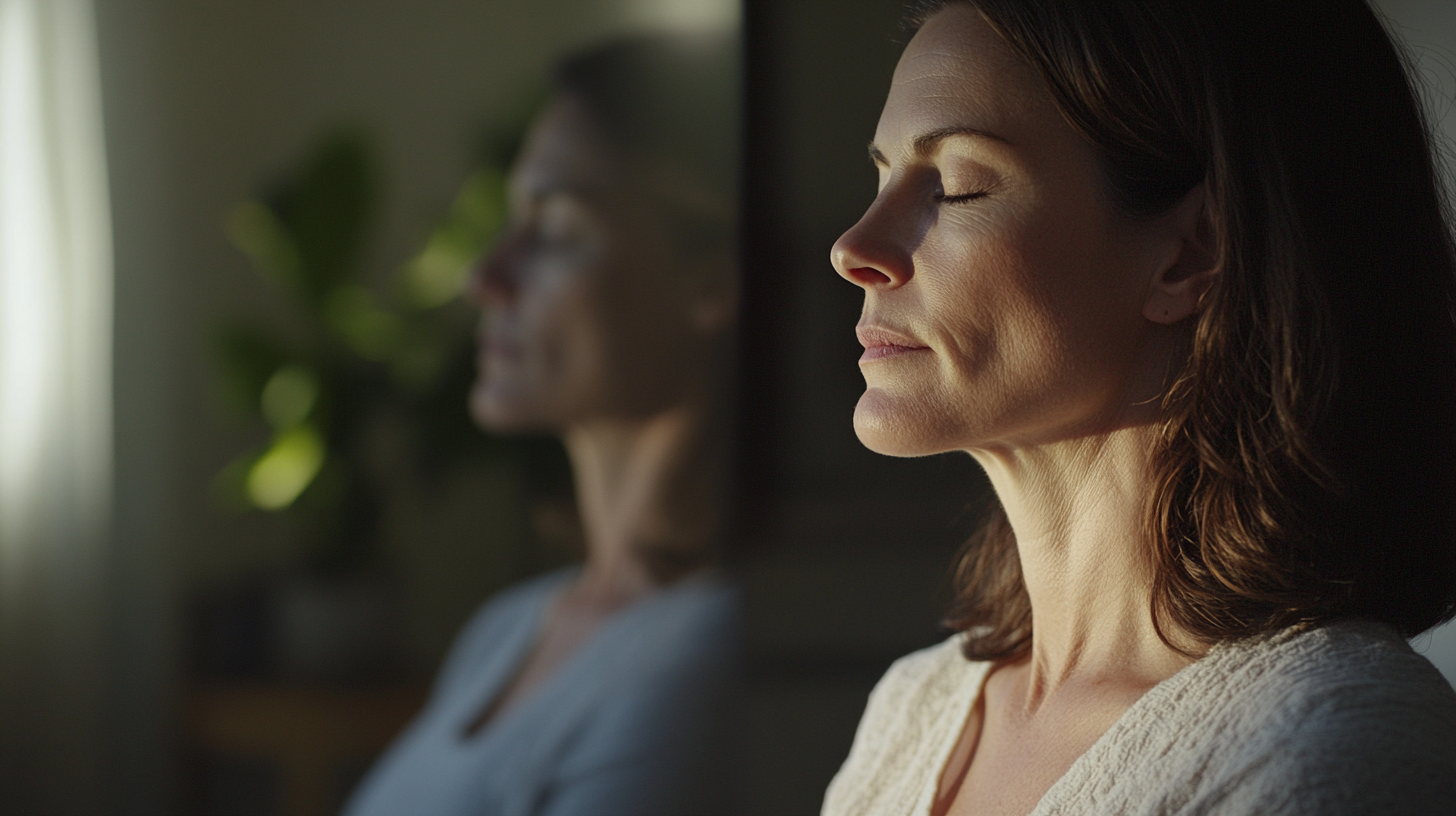
Generation parameters embedded in this image by Midjourney (PNG 'Description' text chunk):
Visual diagram with real mother showing transformation: center shows growing calm regulated state, left shows anxiety softening, right shows numbness warming, same woman finding balance, educational but beautiful and hopeful, soft natural light throughout, documentary style, shot on Fujifilm X-T4, 35mm lens --ar 16:9 --raw --stylize 50 --v 6.1 Job ID: e5583f7c-e948-4600-b3e7-3b9cbe00e4f7